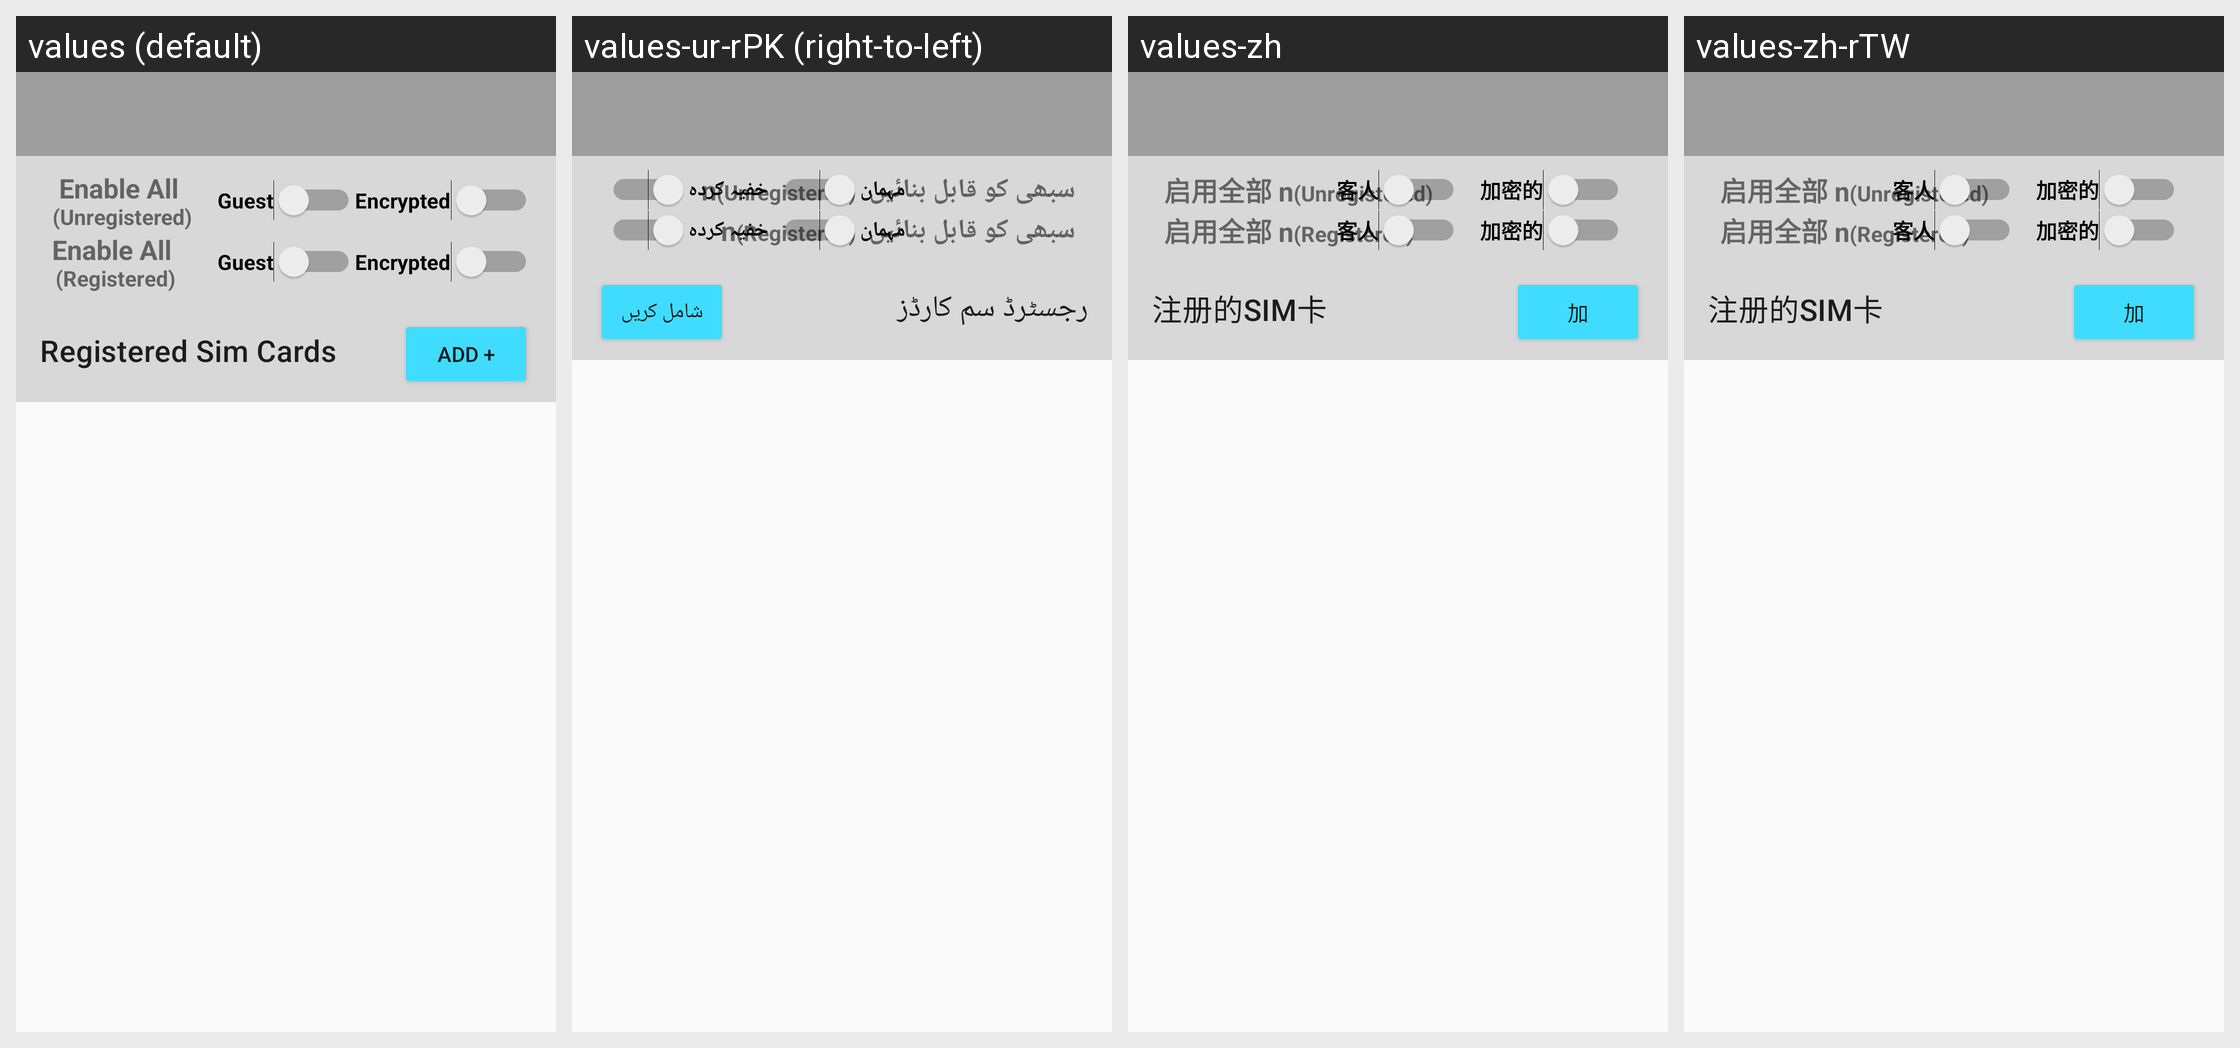

The same Android screen rendered under several of its app's locales, left to right. List the strings drawn on it with the default value and each locale's translation.
Android screen res/layout/activity_sim.xml rendered under 4 locales, left to right: values (default), values-ur-rPK (right-to-left), values-zh, values-zh-rTW. Device: Nexus 5 (rendered at 1080×1920; each locale shown at half size, 540×960, under a caption strip naming it); theme AppTheme.
Other locales in the repository, not shown: values-ar-rSA, values-bg, values-bn, values-de, values-el, values-es, values-fa-rIR, values-fr, values-ga, values-hi, values-hu, values-hy, values-in-rID, values-is, values-it, values-ja, values-ka, values-ko, values-ms, values-ne, values-nl, values-pl, values-ps, values-ro, values-ru, values-ru-rRU, values-sk, values-sv, values-tr, values-uk, values-vi, values-zh-rHK.
Strings drawn on this screen, with the default value and each locale's value (text and hints the layout hard-codes, and strings that could not be matched under every locale, appear in the picture but are not listed):

guest
  values: Guest
  values-ur-rPK: مہمان
  values-zh: 客人
  values-zh-rTW: 客人

encrypted
  values: Encrypted
  values-ur-rPK: خفیہ کردہ
  values-zh: 加密的
  values-zh-rTW: 加密的

btn_add
  values: ADD +
  values-ur-rPK: شامل کریں
  values-zh: 加
  values-zh-rTW: 加
